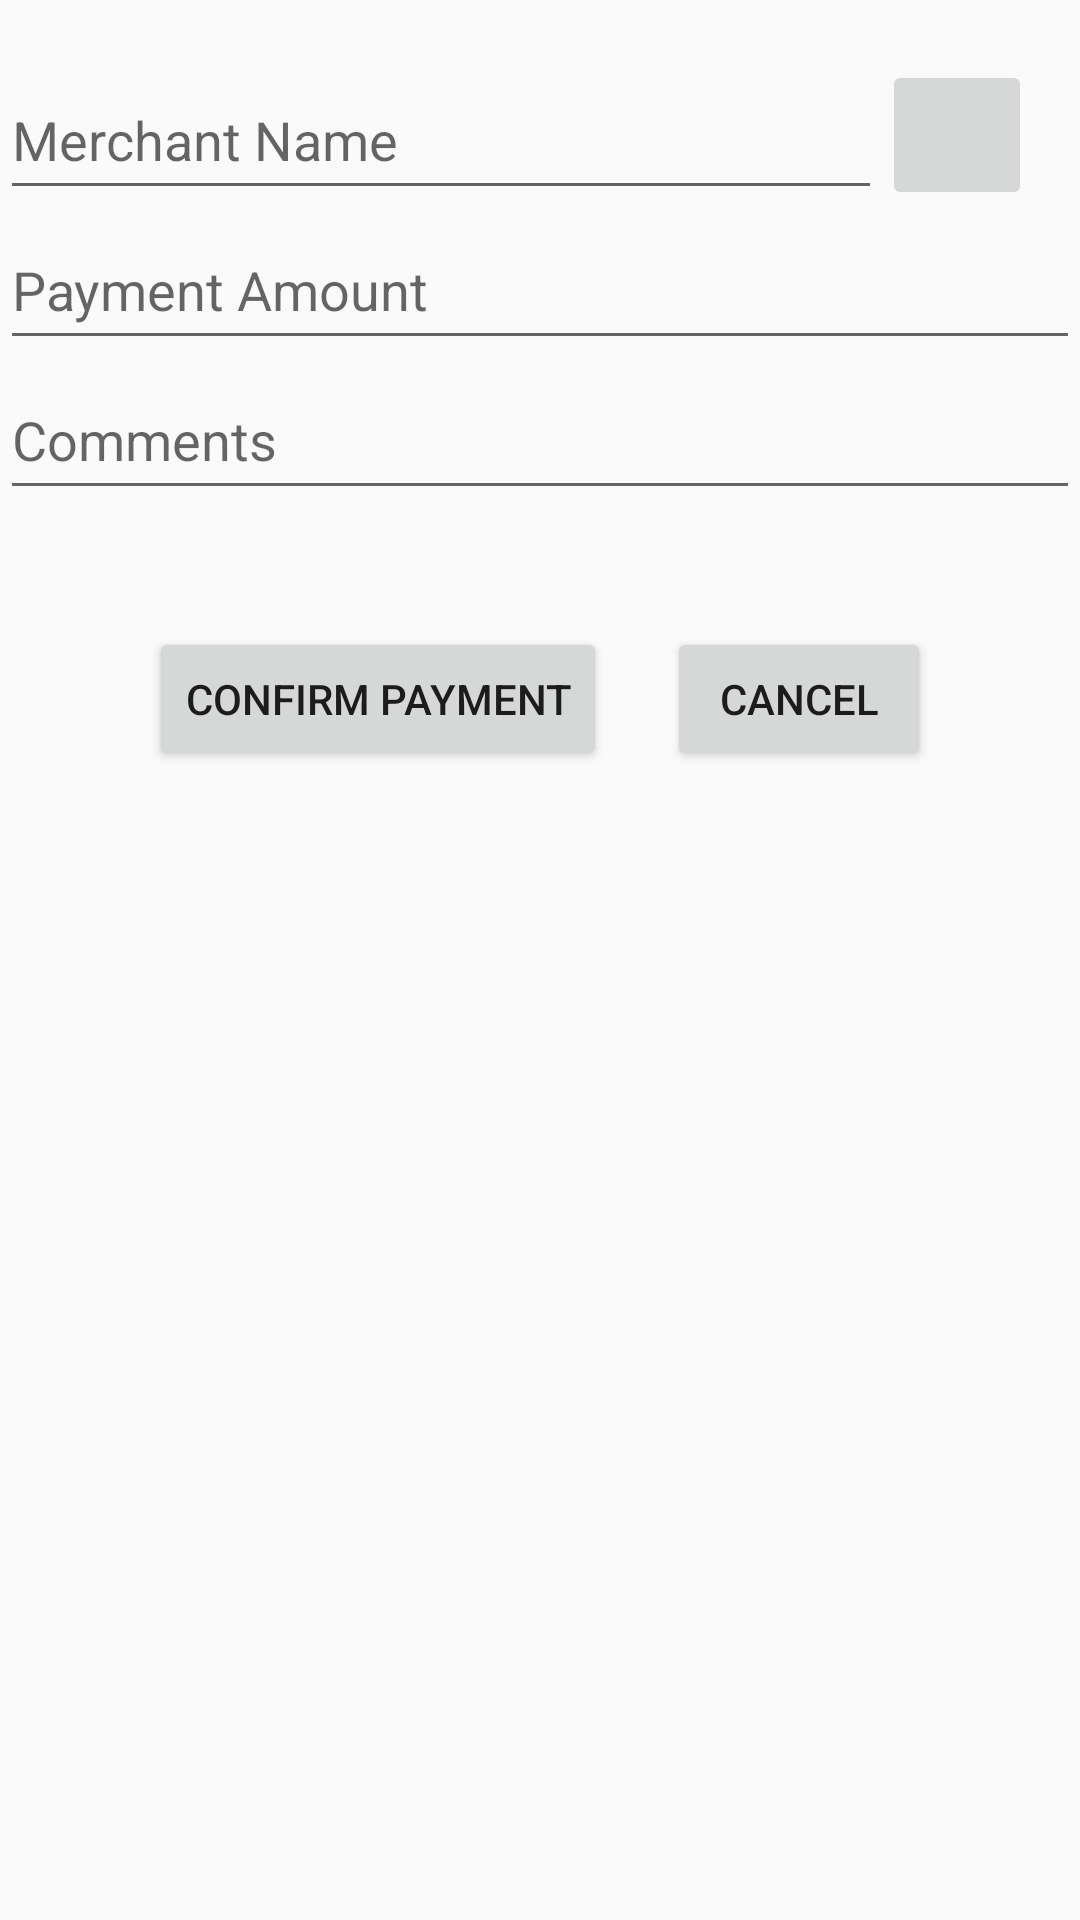

Produce the Android XML layout that renders to this screen, including the resource entries it uses.
<!-- AndroidManifest.xml: application theme AppTheme -->
<!-- res/layout/activity_new_transaction.xml -->
<?xml version="1.0" encoding="utf-8"?>
<LinearLayout xmlns:android="http://schemas.android.com/apk/res/android"
    xmlns:app="http://schemas.android.com/apk/res-auto"
    xmlns:tools="http://schemas.android.com/tools"
    android:layout_width="match_parent"
    android:layout_height="match_parent"
    tools:context="com.example.kangw.evolut.NewTransactionActivity"
    android:orientation="vertical"
    android:paddingTop="20dp">

    <LinearLayout
        android:layout_width="match_parent"
        android:layout_height="wrap_content"
        android:orientation="horizontal">
        <EditText
            android:id="@+id/txtBeneficiaryName"
            android:layout_width="wrap_content"
            android:layout_height="50dp"
            android:ems="14"
            android:inputType="textPersonName"
            android:hint="Merchant Name" />
        <ImageButton
            android:id="@+id/scanQR"
            android:layout_width="50dp"
            android:layout_height="50dp"
            android:src="@drawable/bt_ic_camera"
            />
    </LinearLayout>

    <EditText
        android:id="@+id/txtSingleTransactPaymentAmt"
        android:layout_width="match_parent"
        android:layout_height="50dp"
        android:ems="10"
        android:inputType="numberDecimal"
        android:hint="Payment Amount"
        android:maxLength="16" />

    <EditText
        android:id="@+id/txtSingleTransactComments"
        android:layout_width="match_parent"
        android:layout_height="50dp"
        android:ems="10"
        android:hint="Comments"/>

    <TextView
        android:layout_width="match_parent"
        android:layout_height="wrap_content"
        android:layout_marginHorizontal="30dp"
        android:id="@+id/txtSingleTransactFeedback"
        android:textColor="#EF6666"/>

    <LinearLayout
        android:layout_width="match_parent"
        android:layout_height="wrap_content"
        android:orientation="horizontal"
        android:gravity="center"
        android:layout_marginTop="20dp">

        <Button
            android:layout_width="wrap_content"
            android:layout_height="wrap_content"
            android:text="Confirm Payment"
            android:id="@+id/btnSingleTransactConfirm"
            />

        <Button
            android:layout_width="wrap_content"
            android:layout_height="wrap_content"
            android:text="cancel"
            android:id="@+id/btnSingleTransactCancel"
            android:layout_marginStart="20dp"/>

    </LinearLayout>


</LinearLayout>
<!-- resources referenced by this layout -->
<resources>
  <style name="AppTheme" parent="Theme.AppCompat.Light.DarkActionBar">
          
          <item name="colorPrimary">@color/colorPrimary</item>
          <item name="colorPrimaryDark">@color/colorPrimaryDark</item>
          <item name="colorAccent">@color/colorAccent</item>
      </style>
  <color name="colorPrimary">#3F51B5</color>
  <color name="colorPrimaryDark">#303F9F</color>
  <color name="colorAccent">#FF4081</color>
</resources>
